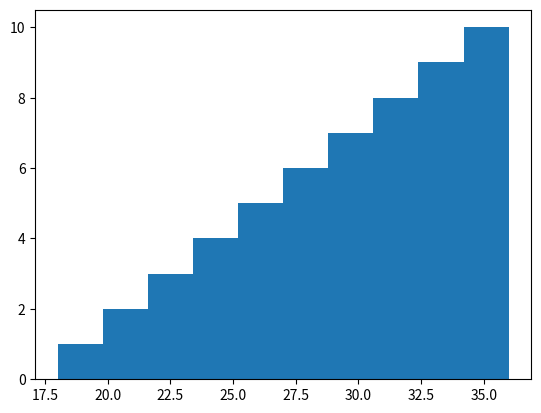

Source code (Python):
import matplotlib.pyplot as plt 
ages=[18, 20, 22, 24, 26, 28, 30, 32, 34, 36]
plt.hist(    ages,    bins=10,    cumulative=True )
plt.show()
